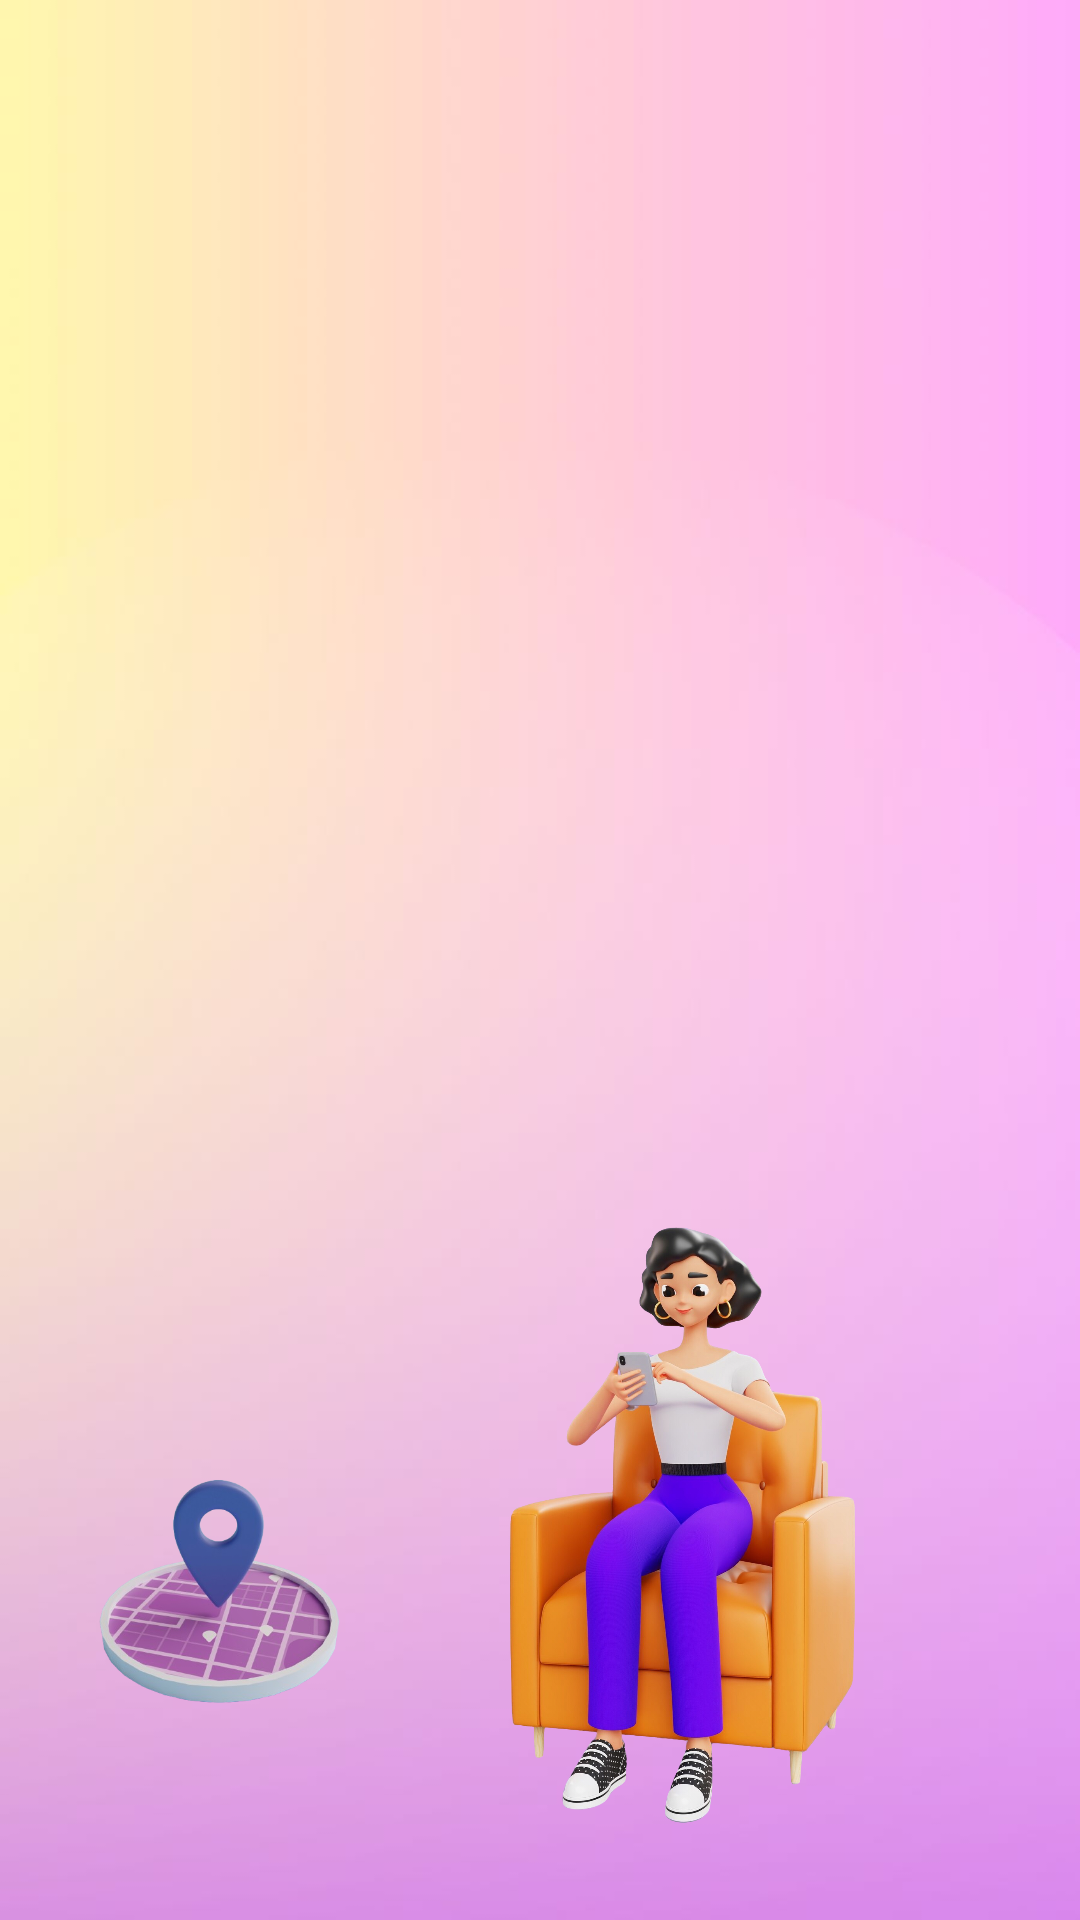

This screen was rendered from an Android layout file. Write that file and the resources it references.
<!-- AndroidManifest.xml: application theme CustomActionBar -->
<!-- res/layout/activity_user_dashboard.xml -->
<?xml version="1.0" encoding="utf-8"?>
<RelativeLayout xmlns:android="http://schemas.android.com/apk/res/android"
    xmlns:app="http://schemas.android.com/apk/res-auto"
    xmlns:tools="http://schemas.android.com/tools"
    android:layout_width="match_parent"
    android:layout_height="match_parent"
    android:padding="16dp"
    android:background="@drawable/nonameback"
    tools:context="com.project.user.UserDashboardActivity">

    <ProgressBar
        android:layout_width="wrap_content"
        android:layout_height="wrap_content"
        android:layout_centerInParent="true"
        android:visibility="gone"
        android:id="@+id/progressBar"/>

    <LinearLayout
        android:layout_width="match_parent"
        android:layout_height="wrap_content"
        android:layout_centerInParent="true"
        android:id="@+id/linearLayout"
        android:visibility="gone"
        android:orientation="vertical">
        <TextView
            android:layout_width="wrap_content"
            android:layout_height="wrap_content"
            android:text="@string/app_name"
            android:id="@+id/textViewUData"/>
        <Button
            android:layout_width="match_parent"
            android:layout_height="wrap_content"
            android:id="@+id/buttonOpenLocation"
            android:text="Open Location"
            android:layout_centerInParent="true"
            android:background="@drawable/buttonstyle"
            android:layout_marginTop="15dp"
            android:textColor="@color/white"/>


    </LinearLayout>

    <ImageView
        android:id="@+id/img_logo1"
        android:layout_width="175dp"
        android:layout_height="262dp"
        android:layout_alignParentTop="true"
        android:layout_alignParentEnd="true"
        android:layout_marginTop="423dp"
        android:layout_marginEnd="213dp"
        android:src="@drawable/girllocation1" />

    <ImageView
        android:id="@+id/img_logo"
        android:layout_width="440dp"
        android:layout_height="420dp"
        android:layout_alignParentTop="true"
        android:layout_alignParentEnd="true"
        android:layout_marginTop="350dp"
        android:layout_marginEnd="-101dp"
        android:src="@drawable/girlsitting" />




</RelativeLayout>
<!-- resources referenced by this layout -->
<resources>
  <color name="white">#FFFFFFFF</color>
  <!-- drawable buttonstyle (drawable) -->
  <?xml version="1.0" encoding="utf-8"?>
  <shape xmlns:android="http://schemas.android.com/apk/res/android"
      android:shape="rectangle">
      <corners android:radius="7dp"/>
      <solid android:color="@color/buttoncolor"/>
  </shape>
  <!-- drawable girllocation1: png bitmap (drawable, 141334 bytes) -->
  <!-- drawable girlsitting: png bitmap (drawable, 1035430 bytes) -->
  <!-- drawable nonameback: jpg bitmap (drawable-hdpi, 16482 bytes) -->
  <string name="app_name">SHEild v3.0</string>
  <style name="CustomActionBar" parent="Theme.AppCompat.Light.DarkActionBar">
          <item name="colorPrimary">@color/buttoncolor1</item> 
          <item name="colorPrimaryDark">@color/buttoncolor1</item> 
          <item name="colorAccent">@color/buttoncolor1</item> 
      </style>
  <color name="buttoncolor">#7D4EF7</color>
  <color name="buttoncolor1">#9A6CF7</color>
</resources>
